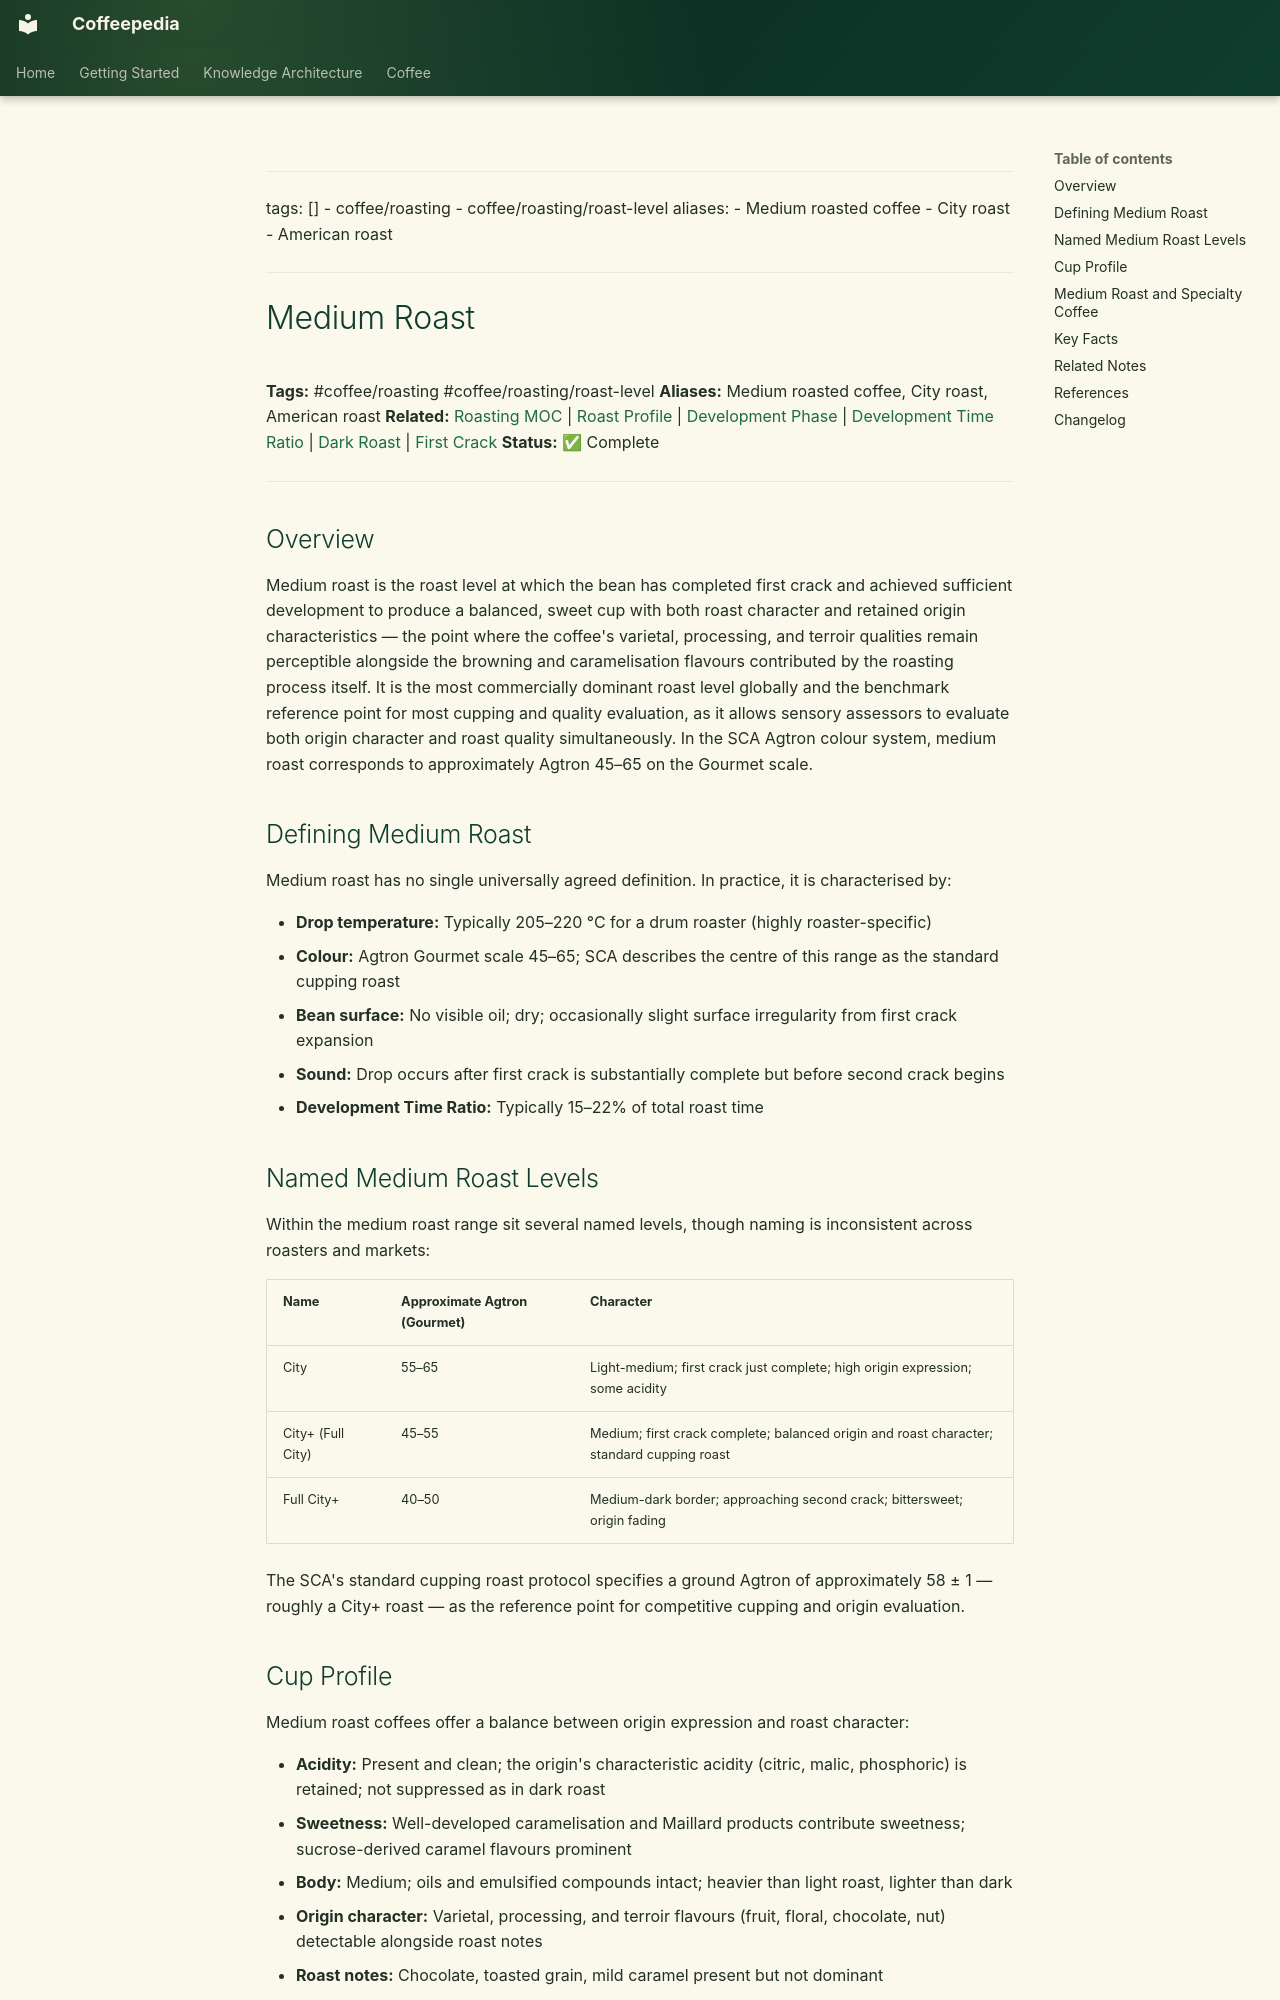

repository: Vauldt/all-about-coffee · page: coffee/coffee-roasting/medium-roast/index.html · generator: mkdocs

---
tags: []
  - coffee/roasting
  - coffee/roasting/roast-level
aliases:
  - Medium roasted coffee
  - City roast
  - American roast
---

# Medium Roast

**Tags:** #coffee/roasting #coffee/roasting/roast-level
**Aliases:** Medium roasted coffee, City roast, American roast
**Related:** [Roasting MOC](../maps-of-content/roasting-moc.md) | [Roast Profile](roast-profile.md) | [Development Phase](development-phase.md) | [Development Time Ratio](development-time-ratio.md) | [Dark Roast](dark-roast.md) | [First Crack](../roasting-coffee-beans/first-crack.md)
**Status:** ✅ Complete

---

## Overview

Medium roast is the roast level at which the bean has completed first crack and achieved sufficient development to produce a balanced, sweet cup with both roast character and retained origin characteristics — the point where the coffee's varietal, processing, and terroir qualities remain perceptible alongside the browning and caramelisation flavours contributed by the roasting process itself. It is the most commercially dominant roast level globally and the benchmark reference point for most cupping and quality evaluation, as it allows sensory assessors to evaluate both origin character and roast quality simultaneously. In the SCA Agtron colour system, medium roast corresponds to approximately Agtron 45–65 on the Gourmet scale.

## Defining Medium Roast

Medium roast has no single universally agreed definition. In practice, it is characterised by:

- **Drop temperature:** Typically 205–220 °C for a drum roaster (highly roaster-specific)
- **Colour:** Agtron Gourmet scale 45–65; SCA describes the centre of this range as the standard cupping roast
- **Bean surface:** No visible oil; dry; occasionally slight surface irregularity from first crack expansion
- **Sound:** Drop occurs after first crack is substantially complete but before second crack begins
- **Development Time Ratio:** Typically 15–22% of total roast time

## Named Medium Roast Levels

Within the medium roast range sit several named levels, though naming is inconsistent across roasters and markets:

| Name | Approximate Agtron (Gourmet) | Character |
| :--- | :--- | :--- |
| City | 55–65 | Light-medium; first crack just complete; high origin expression; some acidity |
| City+ (Full City) | 45–55 | Medium; first crack complete; balanced origin and roast character; standard cupping roast |
| Full City+ | 40–50 | Medium-dark border; approaching second crack; bittersweet; origin fading |

The SCA's standard cupping roast protocol specifies a ground Agtron of approximately 58 ± 1 — roughly a City+ roast — as the reference point for competitive cupping and origin evaluation.
